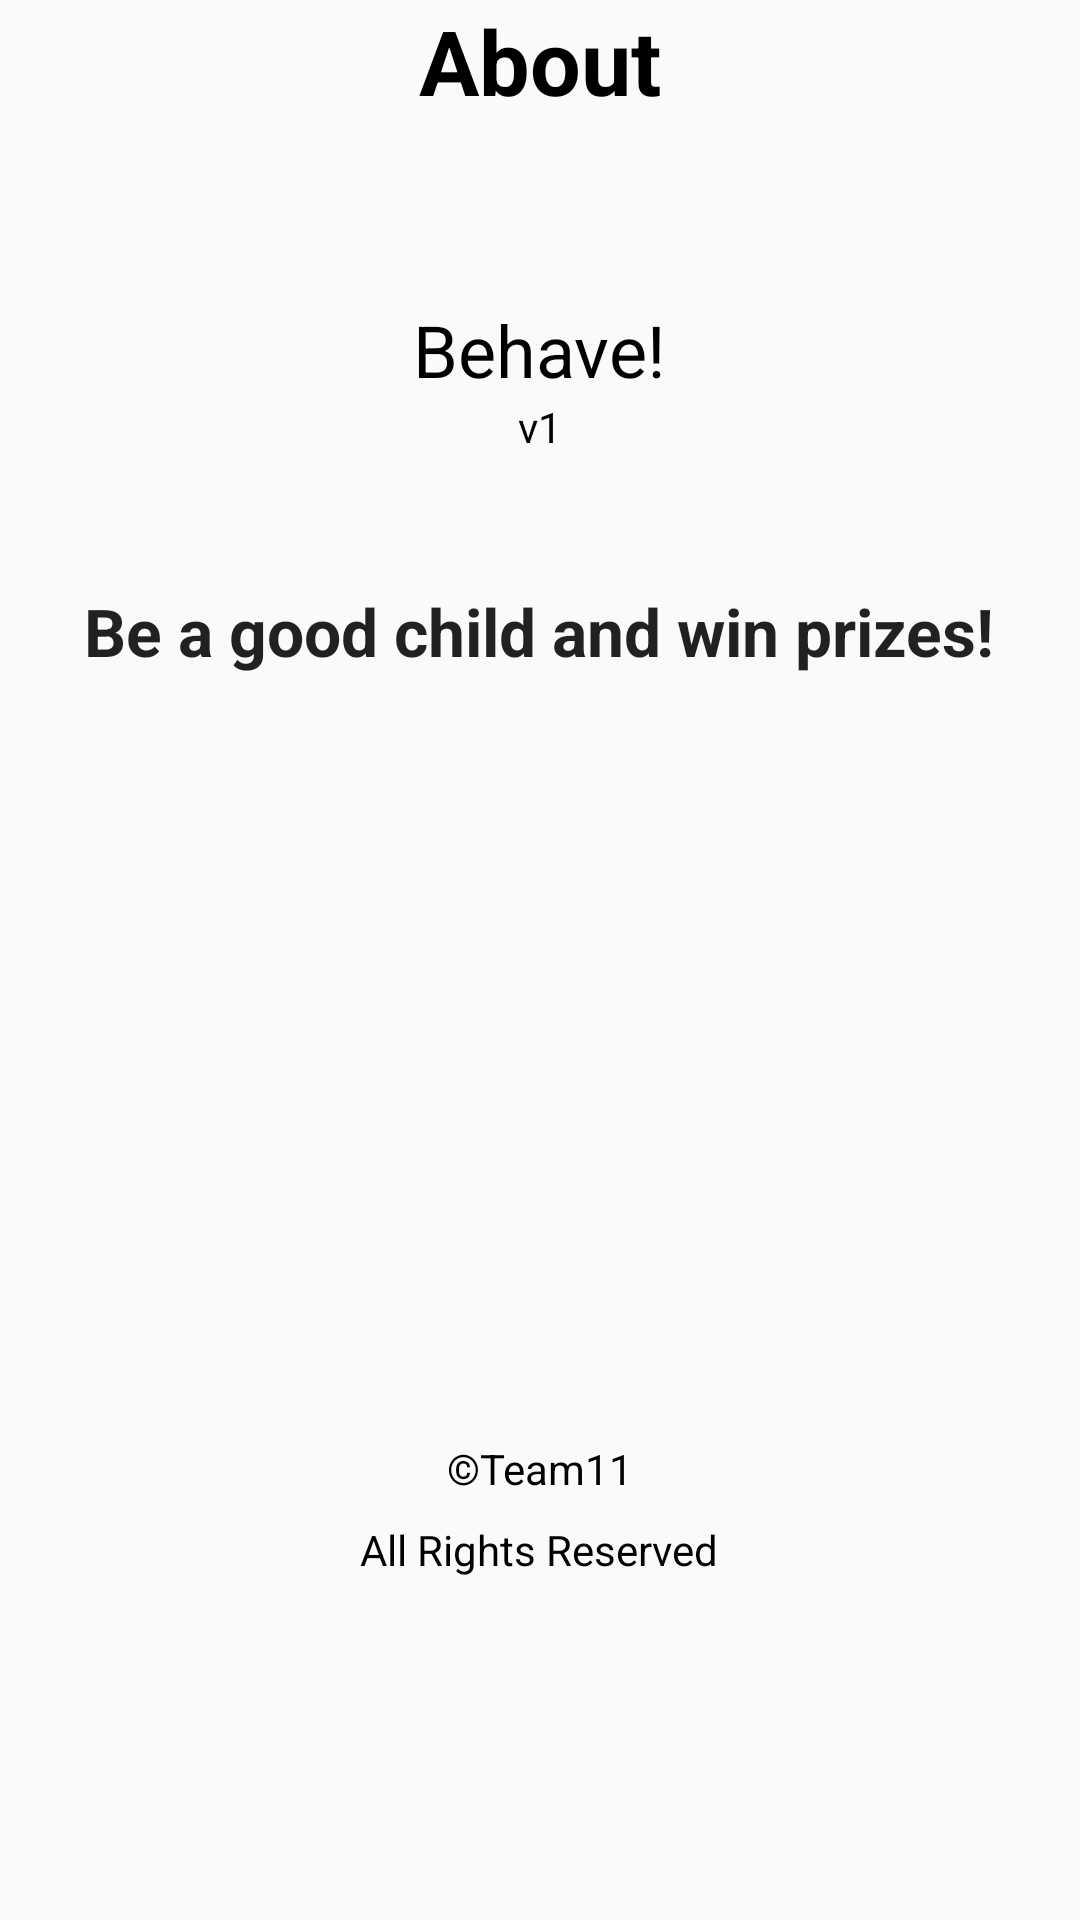

Layout XML and referenced resources for this Android screen:
<!-- AndroidManifest.xml: application theme AppTheme -->
<!-- res/layout/activity_child_about.xml -->
<?xml version="1.0" encoding="utf-8"?>
<RelativeLayout xmlns:android="http://schemas.android.com/apk/res/android"
    xmlns:tools="http://schemas.android.com/tools"
    xmlns:app="http://schemas.android.com/apk/res-auto"
    android:id="@+id/activity_menu_help"
    android:layout_width="match_parent"
    android:layout_height="match_parent"
    android:paddingBottom="@dimen/activity_vertical_margin"
    android:paddingLeft="@dimen/activity_horizontal_margin"
    android:paddingRight="@dimen/activity_horizontal_margin"
    android:paddingTop="@dimen/activity_vertical_margin"
    tools:context="com.behave.behave.ui.ChildAbout">



    <TextView
        android:text="About"
        android:layout_width="wrap_content"
        android:layout_height="wrap_content"
        android:layout_alignParentTop="true"
        android:layout_centerHorizontal="true"
        android:id="@+id/textView10"
        android:textSize="30sp"
        android:textStyle="normal|bold"
        android:textColor="@android:color/black" />

    <TextView
        android:text="Behave!"
        android:layout_width="wrap_content"
        android:layout_height="wrap_content"
        android:layout_below="@+id/textView10"
        android:layout_centerHorizontal="true"
        android:layout_marginTop="60dp"
        android:id="@+id/textView11"
        android:textSize="24sp"
        android:textColor="@android:color/black" />

    <TextView
        android:text="v1"
        android:layout_width="wrap_content"
        android:layout_height="wrap_content"
        android:layout_below="@+id/textView11"
        android:layout_centerHorizontal="true"
        android:id="@+id/textView12"
        android:textColor="@android:color/black" />

    <TextView
        android:text="©Team11"
        android:layout_width="wrap_content"
        android:layout_height="wrap_content"
        android:layout_alignParentBottom="true"
        android:layout_centerHorizontal="true"
        android:layout_marginBottom="141dp"
        android:id="@+id/textView13"
        android:textColor="@android:color/black" />

    <TextView
        android:text="All Rights Reserved"
        android:layout_width="wrap_content"
        android:layout_height="wrap_content"
        android:layout_marginTop="27dp"
        android:id="@+id/textView15"
        android:layout_alignTop="@+id/textView13"
        android:layout_centerHorizontal="true"
        android:textColor="@android:color/black" />

    <TextView
        android:text="Be a good child and win prizes!"
        android:layout_width="wrap_content"
        android:layout_height="wrap_content"
        android:id="@+id/textView18"
        android:layout_below="@+id/textView12"
        android:layout_centerHorizontal="true"
        android:layout_marginTop="44dp"
        android:textAppearance="@style/TextAppearance.AppCompat.Large"
        android:textStyle="normal|bold"
        android:textAllCaps="false" />

</RelativeLayout>
<!-- resources referenced by this layout -->
<resources>
  <style name="AppTheme" parent="Theme.AppCompat.Light.DarkActionBar">
          
          <item name="colorPrimary">#6cf6d2</item>
          <item name="colorPrimaryDark">@color/colorPrimaryDark</item>
          <item name="colorAccent">@color/colorAccent</item>
      </style>
  <color name="colorPrimaryDark">#24bfb8</color>
  <color name="colorAccent">#000000</color>
</resources>
